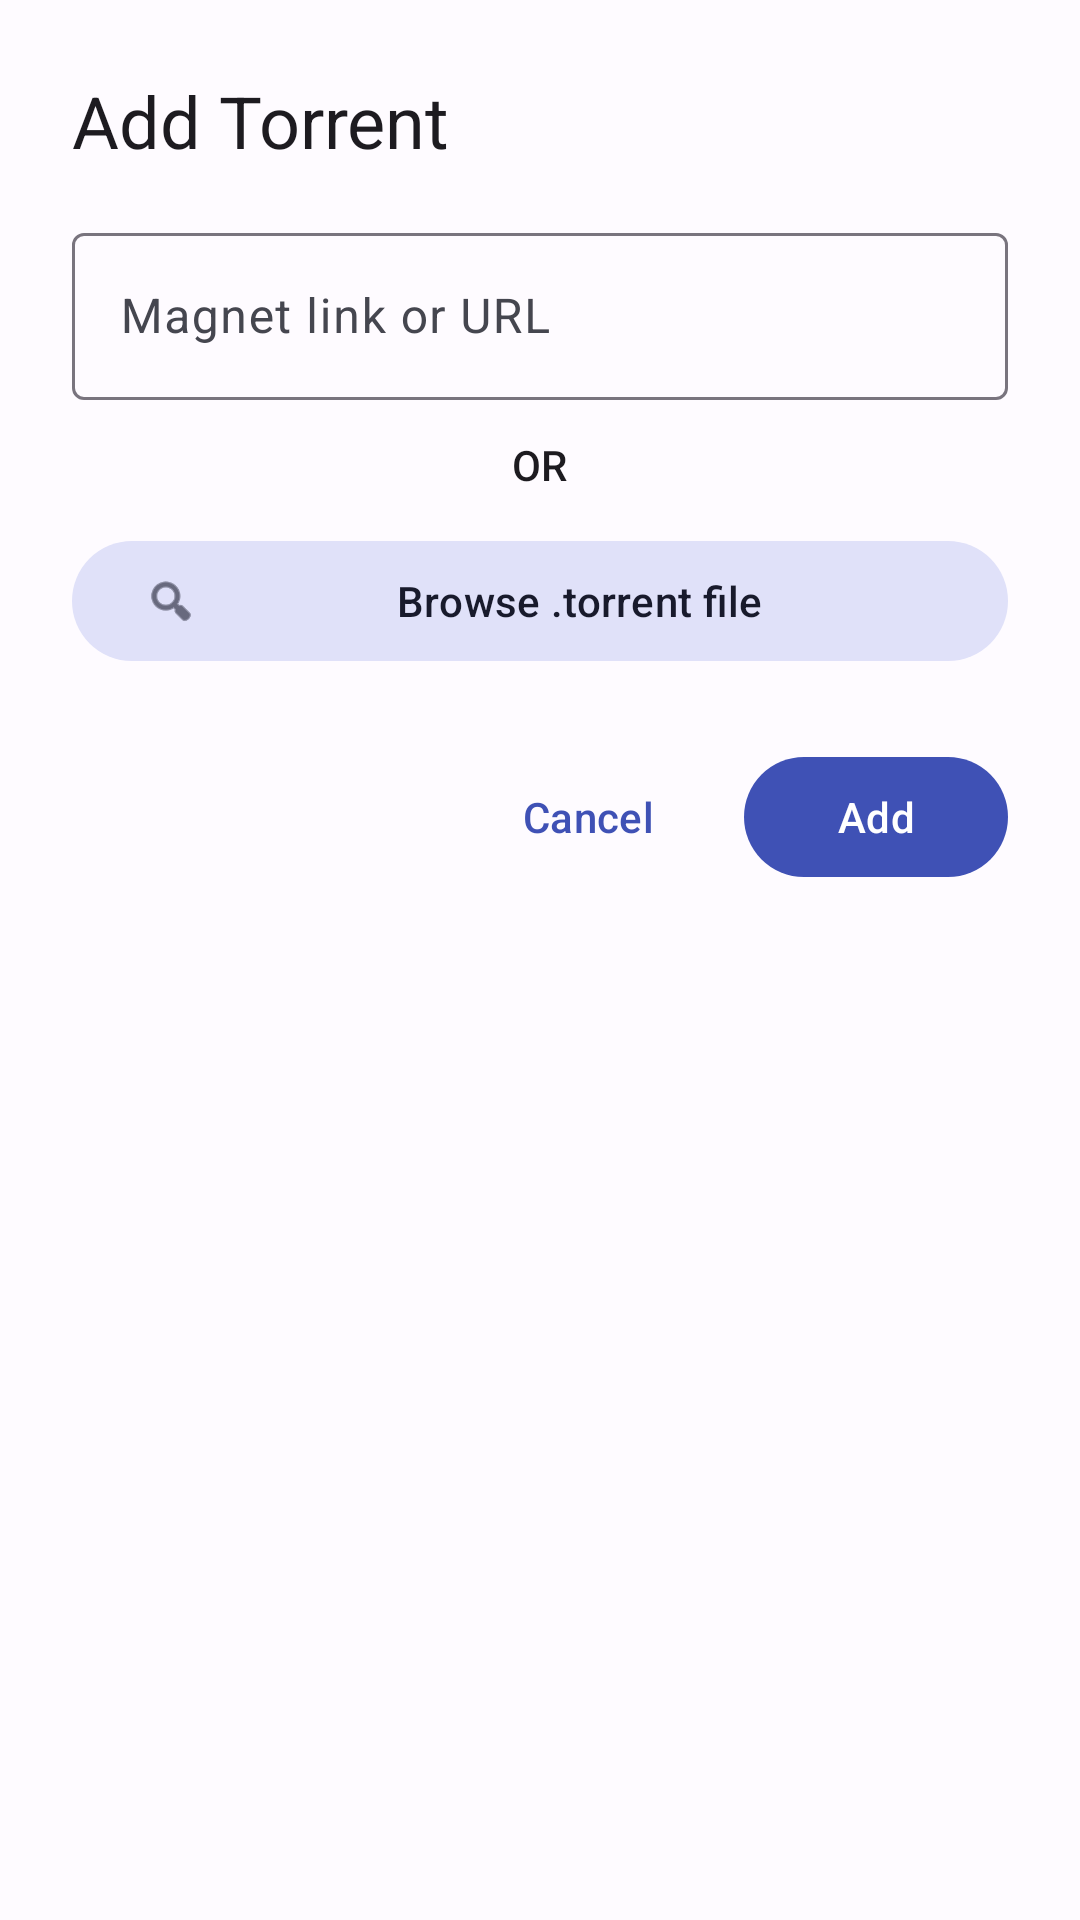

This screen was rendered from an Android layout file. Write that file and the resources it references.
<!-- AndroidManifest.xml: application theme Theme.Utorr -->
<!-- res/layout/dialog_add_torrent.xml -->
<?xml version="1.0" encoding="utf-8"?>
<LinearLayout xmlns:android="http://schemas.android.com/apk/res/android"
    xmlns:app="http://schemas.android.com/apk/res-auto"
    android:layout_width="match_parent"
    android:layout_height="wrap_content"
    android:orientation="vertical"
    android:padding="24dp">

    <TextView
        android:layout_width="wrap_content"
        android:layout_height="wrap_content"
        android:text="Add Torrent"
        android:textAppearance="?attr/textAppearanceHeadlineSmall"
        android:layout_marginBottom="16dp" />

    <com.google.android.material.textfield.TextInputLayout
        android:id="@+id/link_input_layout"
        style="@style/Widget.Material3.TextInputLayout.OutlinedBox"
        android:layout_width="match_parent"
        android:layout_height="wrap_content"
        android:hint="Magnet link or URL"
        app:endIconMode="clear_text">

        <com.google.android.material.textfield.TextInputEditText
            android:id="@+id/link_input"
            android:layout_width="match_parent"
            android:layout_height="wrap_content"
            android:inputType="textUri" />
    </com.google.android.material.textfield.TextInputLayout>

    <TextView
        android:layout_width="wrap_content"
        android:layout_height="wrap_content"
        android:layout_gravity="center_horizontal"
        android:layout_marginVertical="12dp"
        android:text="OR"
        android:textAppearance="?attr/textAppearanceLabelLarge" />

    <com.google.android.material.button.MaterialButton
        android:id="@+id/btn_browse_file"
        style="@style/Widget.Material3.Button.TonalButton"
        android:layout_width="match_parent"
        android:layout_height="wrap_content"
        android:text="Browse .torrent file"
        app:icon="@android:drawable/ic_menu_search" />

    <LinearLayout
        android:layout_width="match_parent"
        android:layout_height="wrap_content"
        android:layout_marginTop="24dp"
        android:gravity="end"
        android:orientation="horizontal">

        <com.google.android.material.button.MaterialButton
            android:id="@+id/btn_cancel"
            style="@style/Widget.Material3.Button.TextButton"
            android:layout_width="wrap_content"
            android:layout_height="wrap_content"
            android:text="Cancel" />

        <com.google.android.material.button.MaterialButton
            android:id="@+id/btn_add"
            android:layout_width="wrap_content"
            android:layout_height="wrap_content"
            android:layout_marginStart="8dp"
            android:text="Add" />
    </LinearLayout>

</LinearLayout>
<!-- resources referenced by this layout -->
<resources>
  <style name="Theme.Utorr" parent="Base.Theme.Utorr" />
  <style name="Base.Theme.Utorr" parent="Theme.Material3.DayNight.NoActionBar">
          
          <item name="colorPrimary">@color/primary</item>
          <item name="colorOnPrimary">@color/onPrimary</item>
          <item name="colorPrimaryContainer">@color/primaryContainer</item>
          <item name="colorOnPrimaryContainer">@color/onPrimaryContainer</item>
          <item name="colorSecondary">@color/secondary</item>
          <item name="colorOnSecondary">@color/onSecondary</item>
          <item name="colorSecondaryContainer">@color/secondaryContainer</item>
          <item name="colorOnSecondaryContainer">@color/onSecondaryContainer</item>
          <item name="colorTertiary">@color/tertiary</item>
          <item name="colorOnTertiary">@color/onTertiary</item>
          <item name="colorTertiaryContainer">@color/tertiaryContainer</item>
          <item name="colorOnTertiaryContainer">@color/onTertiaryContainer</item>
          <item name="android:windowBackground">@color/background</item>
          <item name="colorSurface">@color/surface</item>
          <item name="colorOnSurface">@color/onSurface</item>
          <item name="colorSurfaceVariant">@color/surfaceVariant</item>
          <item name="colorOnSurfaceVariant">@color/onSurfaceVariant</item>
      </style>
  <color name="primary">#3F51B5</color>
  <color name="onPrimary">#FFFFFF</color>
  <color name="primaryContainer">#DEE1FF</color>
  <color name="onPrimaryContainer">#001158</color>
  <color name="secondary">#5B5D72</color>
  <color name="onSecondary">#FFFFFF</color>
  <color name="secondaryContainer">#E0E1F9</color>
  <color name="onSecondaryContainer">#181A2C</color>
  <color name="tertiary">#77536D</color>
  <color name="onTertiary">#FFFFFF</color>
  <color name="tertiaryContainer">#FFD7F1</color>
  <color name="onTertiaryContainer">#2D1228</color>
  <color name="background">#FEFBFF</color>
  <color name="surface">#FEFBFF</color>
  <color name="onSurface">#1B1B1F</color>
  <color name="surfaceVariant">#E2E2EC</color>
  <color name="onSurfaceVariant">#45464F</color>
</resources>
